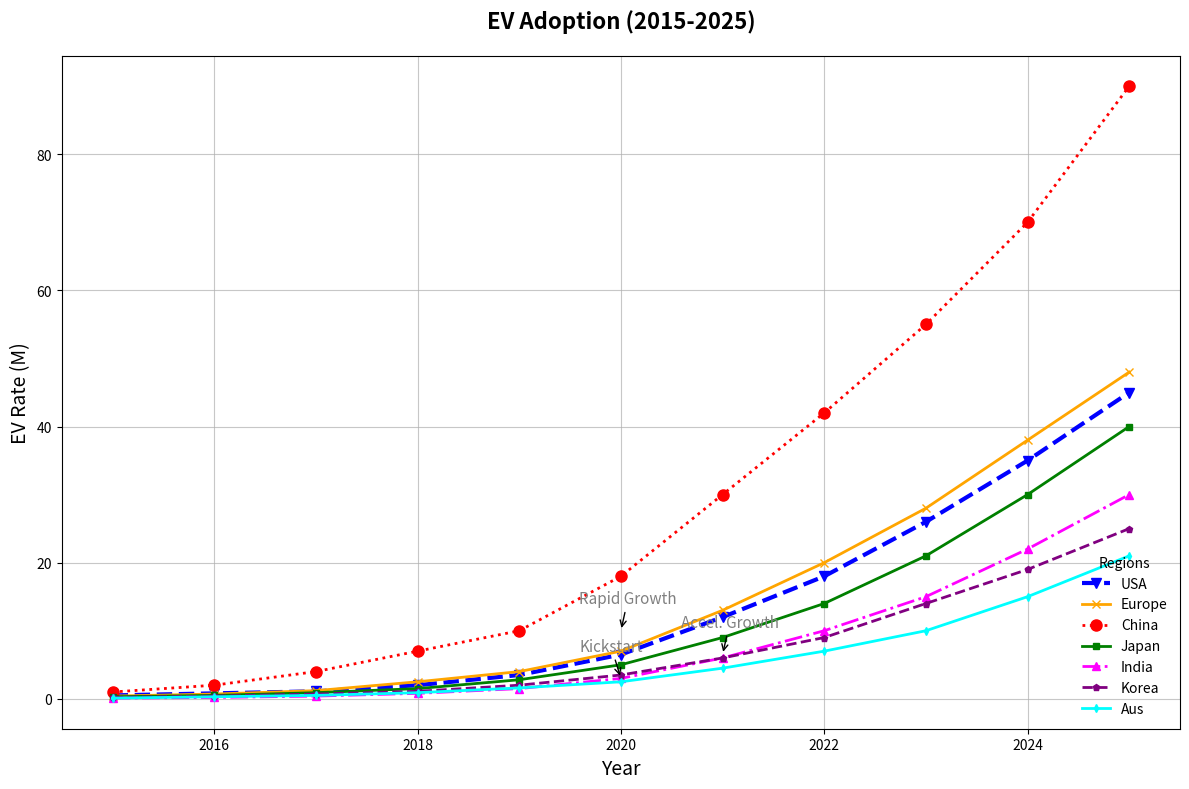

This figure's Python source:
import numpy as np
import matplotlib.pyplot as plt

years = np.arange(2015, 2026)
ev_us = np.array([0.5, 0.8, 1.1, 2.0, 3.5, 6.5, 12.0, 18.0, 26.0, 35.0, 45.0])
ev_europe = np.array([0.4, 0.7, 1.2, 2.5, 4.0, 7.0, 13.0, 20.0, 28.0, 38.0, 48.0])
ev_china = np.array([1.0, 2.0, 4.0, 7.0, 10.0, 18.0, 30.0, 42.0, 55.0, 70.0, 90.0])
ev_japan = np.array([0.3, 0.5, 0.9, 1.5, 2.8, 5.0, 9.0, 14.0, 21.0, 30.0, 40.0])
ev_india = np.array([0.1, 0.2, 0.4, 0.8, 1.5, 3.0, 6.0, 10.0, 15.0, 22.0, 30.0])
ev_korea = np.array([0.2, 0.4, 0.7, 1.1, 2.0, 3.5, 6.0, 9.0, 14.0, 19.0, 25.0])
ev_australia = np.array([0.1, 0.3, 0.5, 0.9, 1.6, 2.5, 4.5, 7.0, 10.0, 15.0, 21.0])

plt.figure(figsize=(12, 8))

plt.plot(years, ev_us, color='blue', marker='v', linestyle='--', linewidth=3, markersize=7, label='USA')
plt.plot(years, ev_europe, color='orange', marker='x', linestyle='-', linewidth=2, markersize=6, label='Europe')
plt.plot(years, ev_china, color='red', marker='o', linestyle=':', linewidth=2, markersize=8, label='China')
plt.plot(years, ev_japan, color='green', marker='s', linestyle='-', linewidth=2, markersize=5, label='Japan')
plt.plot(years, ev_india, color='magenta', marker='^', linestyle='-.', linewidth=2, markersize=6, label='India')
plt.plot(years, ev_korea, color='purple', marker='p', linestyle='--', linewidth=2, markersize=5, label='Korea')
plt.plot(years, ev_australia, color='cyan', marker='d', linestyle='-', linewidth=2, markersize=4, label='Aus')

plt.title('EV Adoption (2015-2025)', fontsize=16, fontweight='bold', pad=20)
plt.xlabel('Year', fontsize=14)
plt.ylabel('EV Rate (M)', fontsize=14)

plt.grid(linestyle='-', alpha=0.7)
plt.legend(title='Regions', fontsize=10, loc='lower right', frameon=False)

annotations = [
    ('Rapid Growth', 2020, 10.0),
    ('Kickstart', 2020, 3.0),
    ('Accel. Growth', 2021, 6.5)
]

for text, x, y in annotations:
    plt.annotate(text, xy=(x, y), xytext=(-30, 20), textcoords='offset points',
                 arrowprops=dict(arrowstyle='->', color='black'), fontsize=11, color='grey')

plt.tight_layout()
plt.show()
